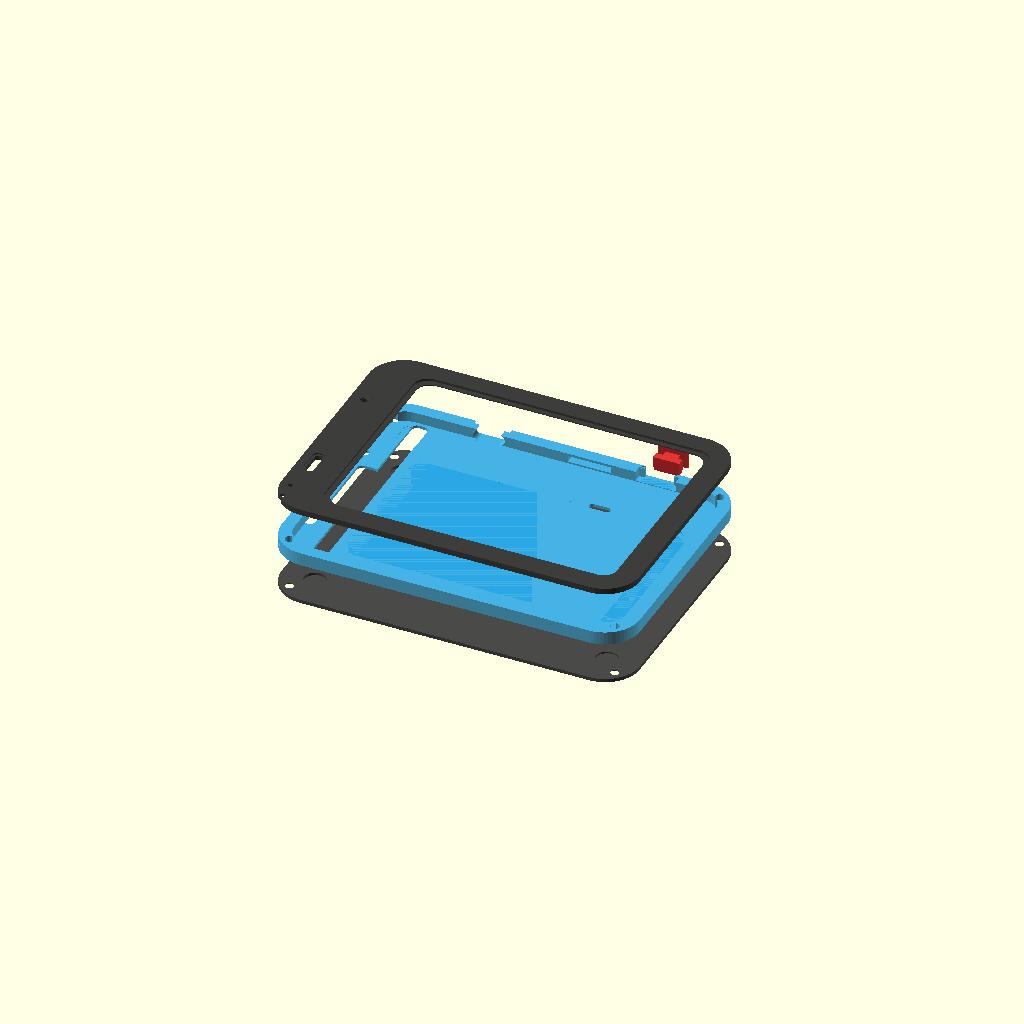
Cell 1: rendered with the file's own defaults.
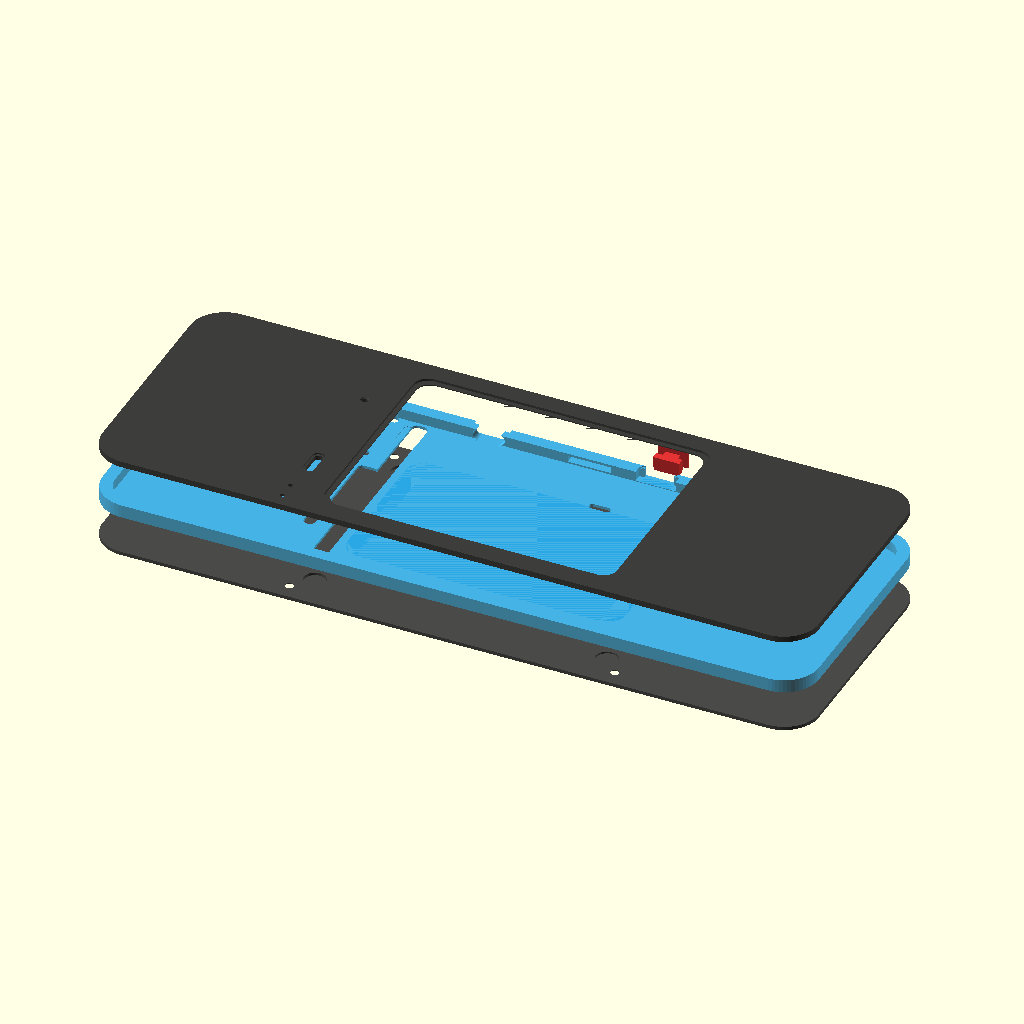
Cell 2: the same model with case_w = 206.
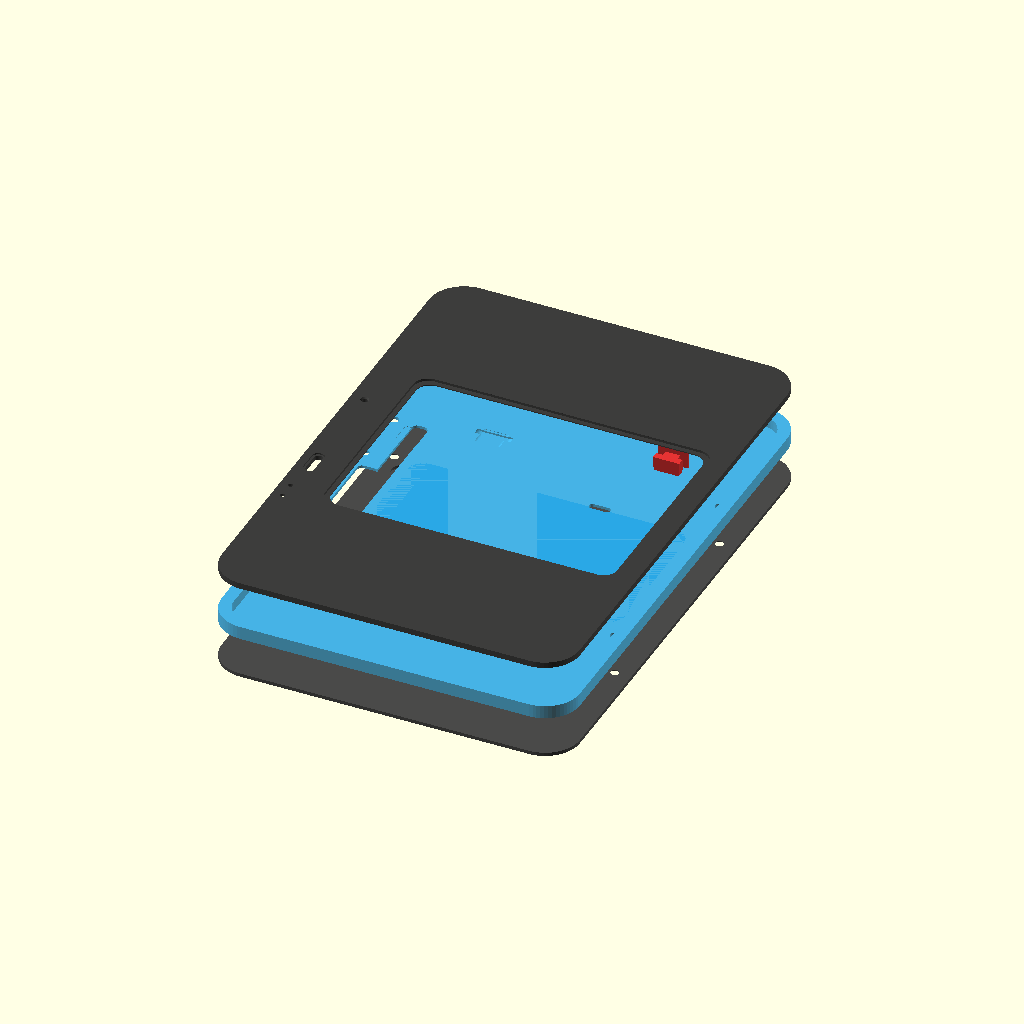
Cell 3 — case_h set to 148, the other parameters unchanged.
All cells are drawn from one camera (rotation 55°, 0°, 25°, orthographic, colour scheme Cornfield), so only the parameter changes between them.
Source of the model, hardware/3d_models_v2/epd_case_v2.scad:
// =============================================================================
// Project SlimBadge C6: Complete Mechanical Enclosure (V2.6 Precision Master Edition)
// Master Mechanical CAD Model for epd_c6_slimbadge.kicad_pcb & Dual-Coil NFC FPC
// Outer Dimensions: 103.0 mm x 74.0 mm x 6.50 mm (Ultra-Slim Sandwich)
// Designed by ZGQ Inc.
//
// Key Mechanical Refinements (100% Precision Alignment with Real PCB Layout):
// 1. PCB Alignment:
//    - Real PCB Bounds: X in [-3.00, 96.00] (Width 99.00mm), Y in [0.00, 62.00] (Height 62.00mm).
//    - Mapping Origin: X_case = X_pcb - 46.20 mm, Y_case = 34.80 mm - Y_pcb.
//    - Perfectly centers the board between perimeter screw bosses with >= 1.63mm nut clearance!
//    - Solid case wall thickness >= 1.70mm to 2.30mm everywhere, eliminating all corner breaks.
// 2. Ports & Slots Precision:
//    - Type-C (J1): X = -20.20 mm, racetrack 9.2x3.2mm with 11.5x4.2mm cable lead-in chamfer.
//    - TF Card Slot (J_TF): X = +8.80 mm, slot 12.5x1.8mm with 14.5x2.4mm push-push fingernail pocket.
//    - Slide Switch (SW1): X = +27.80 mm, stroke slot with engraved IEC "O" / "|" symbols.
// 3. Switch Retention & Anti-Drop Mechanism:
//    - Switch cap with deep 1.8x1.8x2.5mm lever sleeve, internal T-flange, and 4 tactile anti-slip ridges.
//    - Back cover features a dedicated interlocking retention block (后盖突起) at X=+27.80, Y=+32.50
//      that traps the switch cap from behind so it CANNOT fall out or wobble!
// 4. Restored Screen Pass-Through Opening (From V1):
//    - Full-length 65.0 x 4.5 mm slot through middle partition floor at X = -39.0 mm.
//    - Central 20.0 x 6.0 mm anti-bend relief space extending to X = -45.0 mm.
//    - Connects directly with J_EPD_A (X = -38.20 mm) with zero FPC bending stress!
// 5. NFC FPC & U_KEY Relief:
//    - U_KEY pocket (10.0 x 8.0 x 0.60 mm) carved on the FRONT face of the partition floor
//      at X = +18.80 mm, Y = 0.0 mm. FPC adheres completely flush without bulging against screen!
//    - NFC tail pass-through slot (6.0 x 2.0 mm) at X = +18.80 mm, Y = +18.50 mm.
// 6. Aesthetic Front Sensor Grille & RGB Pinhole:
//    - Capsule grille (7.5 x 2.4 mm) with polished 45° bevel at X = -47.40, Y = -15.90
//      for OPT3001 light sensor (U8) and SHT40 temp/humidity sensor (U7).
//    - Ø1.6mm front pinhole at X = -47.40, Y = +15.50 for front RGB indicator (LED1).
// 7. Rear Status LED Window:
//    - Capsule window (10.0 x 3.6 mm) with diffused bevel at X = +29.60, Y = +25.05
//      spanning all 3 rear status LEDs (LED2, LED3, LED4).
// 8. Screw Fasteners & Corner Continuity:
//    - Screws at standard border positions (±46.80, ±32.30 mm).
//    - Tangent corner bosses completely clear the PCB corner chamfers.
// =============================================================================

$fn = 60;

// -----------------------------------------------------------------------------
// 1. Global Dimensional Parameters
// -----------------------------------------------------------------------------
case_w = 103.0; // Outer length (X)
case_h = 74.0;  // Outer width (Y)
case_r = 10.0;  // Corner radius

// Z-Stack Layer Thicknesses
t_front  = 1.70; // Front cover total thickness
t_middle = 3.80; // Middle frame total thickness (0.80mm floor + 3.00mm cavity)
t_back   = 1.00; // Rear cover thickness
t_total  = t_front + t_middle + t_back; // 6.50 mm total ultra-thin sandwich

// Display & Glass Window Parameters
win_w = 82.2;    // Active visual width
win_h = 60.2;    // Active visual height
win_r = 4.0;     // Visual window corner radius
win_x = 3.5;     // X-offset ensuring top = bottom = right = 6.90mm margin!
win_y = 0.0;

glass_w = 85.0;  // 0.70mm cover glass width
glass_h = 63.0;  // 0.70mm cover glass height
glass_r = 4.5;
glass_d = 0.70;  // Glass rebate depth

epd_w   = 88.0;  // Bare EPD panel pocket width
epd_h   = 64.0;  // Bare EPD panel pocket height
epd_r   = 5.0;
epd_d   = 0.70;  // EPD bare panel rebate depth

// Perimeter Fasteners (Standard V1 Perimeter Layout)
screw_x = 46.80; // X position of 4-corner M2 fasteners
screw_y = 32.30; // Y position of 4-corner M2 fasteners

// 4-Corner N52 Magnets (Clear of battery and PCB components)
mag_dia   = 6.2;
mag_r     = mag_dia / 2.0;
mag_depth = 0.80;
mag_x     = 42.0;
mag_y     = 27.0;

// PCB Coordinate Mapping: X_case = X_pcb - 46.20, Y_case = 34.80 - Y_pcb
// Port Positions (Exact Sub-Millimeter Match to PCB)
typec_x  = -20.20;   // Mid-mount Type-C slot center (PCB X=26.0)
switch_x =  27.80;   // Top edge slide switch center (PCB X=74.0)
tf_x     =   8.80;   // Top edge Push-Push TF card slot center (PCB X=55.0)

// Front Sensor Capsule Window (Covering U8 OPT3001 & U7 SHT40 at bottom-left)
sensor_x = -47.40;   // PCB X = -1.20
sensor_y = -15.90;   // Midpoint between U8 (Y=-14.60) and U7 (Y=-17.20)
sensor_l = 7.50;     // Capsule length along Y
sensor_w = 2.40;     // Capsule width along X

// Front RGB Indicator LED1 (SK6805 on B.Cu)
led1_front_x = -47.40;
led1_front_y =  15.50;

// Rear Status LEDs Oval Window (Covering LED2, LED3, LED4 on F.Cu)
led_oval_x = 29.60;  // PCB X = 75.80
led_oval_y = 25.05;  // Midpoint between LED2 (Y=27.30) and LED4 (Y=22.80)
led_oval_l = 10.00;  // Capsule length along Y
led_oval_w = 3.60;   // Capsule width along X

// NFC FPC & U_KEY Positions
nfc_center_x = 18.80; // Aligned with U10 (PCB X=65.0)
nfc_tail_y   = 18.50; // Tail slot position

// Battery Bay: 80.0 x 46.0 mm (Spacious, clears magnets and screws)
bat_w = 80.0;
bat_h = 46.0;
bat_x =  5.50;
bat_y = -5.00;
bat_r =  5.0;


// -----------------------------------------------------------------------------
// 2D Helper Modules
// -----------------------------------------------------------------------------
module rounded_rect_2d(w, h, r) {
    hull() {
        translate([ w/2 - r,  h/2 - r]) circle(r=r);
        translate([-w/2 + r,  h/2 - r]) circle(r=r);
        translate([-w/2 + r, -h/2 + r]) circle(r=r);
        translate([ w/2 - r, -h/2 + r]) circle(r=r);
    }
}

module capsule_2d(w, l) {
    r = w / 2.0;
    hull() {
        translate([0,  l/2 - r]) circle(r=r);
        translate([0, -l/2 + r]) circle(r=r);
    }
}

module racetrack_2d(w, h) {
    r = h / 2.0;
    hull() {
        translate([ w/2 - r, 0]) circle(r=r);
        translate([-w/2 + r, 0]) circle(r=r);
    }
}


// -----------------------------------------------------------------------------
// Part 1: Front Cover (case_front_0_7glass)
// -----------------------------------------------------------------------------
module case_front_0_7glass() {
    difference() {
        // Outer Main Body
        linear_extrude(height = t_front)
            rounded_rect_2d(case_w, case_h, case_r);

        // 1. Visual Window (82.2 x 60.2 mm) - Through-hole
        translate([win_x, win_y, -0.1])
            linear_extrude(height = t_front + 0.2)
                rounded_rect_2d(win_w, win_h, win_r);

        // 2. Cover Glass Rebate on Front Face (Depth 0.70mm, Z: 1.00 to 1.70)
        translate([win_x, win_y, t_front - glass_d])
            linear_extrude(height = glass_d + 0.1)
                rounded_rect_2d(glass_w, glass_h, glass_r);

        // 3. EPD Bare Screen Pocket on Rear Face (Depth 0.70mm, Z: -0.01 to 0.70)
        translate([win_x, win_y, -0.01])
            linear_extrude(height = epd_d + 0.01)
                rounded_rect_2d(epd_w, epd_h, epd_r);

        // 4. Aesthetic Sensor Capsule Grille Window on Bottom-Left (OPT3001 & SHT40)
        translate([sensor_x, sensor_y, -0.1])
            linear_extrude(height = t_front + 0.2)
                capsule_2d(sensor_w, sensor_l);
        // Polished 45° Chamfer Bevel on Front Face
        translate([sensor_x, sensor_y, t_front - 0.40])
            linear_extrude(height = 0.45)
                capsule_2d(sensor_w + 1.2, sensor_l + 1.2);

        // 5. Front RGB Indicator (LED1) Pinhole & Light Guide Aperture
        translate([led1_front_x, led1_front_y, -0.1])
            cylinder(h = t_front + 0.2, d = 1.6);
        translate([led1_front_x, led1_front_y, t_front - 0.40])
            cylinder(h = 0.45, d1 = 1.6, d2 = 2.4);

        // 6. Dual Lanyard Holes on Left Outer Border (Dia 1.5mm)
        translate([-48.5, -28.0, -0.1]) cylinder(h = t_front + 0.2, d = 1.5);
        translate([-48.5, -33.0, -0.1]) cylinder(h = t_front + 0.2, d = 1.5);
        translate([-48.5, -30.5, 0.4]) cube([2.0, 7.5, 0.82], center = true);

        // 7. 4-Corner M2 Brass Nut Blind Holes (Dia 3.2mm, depth 1.20mm from rear)
        // Preserves 0.50mm clean, unbroken solid aesthetic front skin!
        for (sx = [-screw_x, screw_x]) {
            for (sy = [-screw_y, screw_y]) {
                translate([sx, sy, -0.01])
                    cylinder(h = 1.21, d = 3.2);
            }
        }
    }
}


// -----------------------------------------------------------------------------
// Part 2: Middle Frame (case_middle_L_frame)
// -----------------------------------------------------------------------------
module case_middle_L_frame() {
    difference() {
        // Outer Middle Frame Solid (Z: 0.0 to t_middle = 3.80mm)
        linear_extrude(height = t_middle)
            rounded_rect_2d(case_w, case_h, case_r);

        // ==================== FRONT FACE (Z = 0.0 to 0.80mm) ====================
        // Partition floor sits at Z = 0.0 to 0.80mm, supporting the EPD back.

        // 1. NFC U_KEY Relief Pocket ON FRONT FACE OF PARTITION FLOOR (Z: -0.01 to 0.60mm)
        // Positioned at X = +18.80mm, Y = 0.0mm (aligned with FPC center & U10)
        translate([nfc_center_x, 0.0, -0.01])
            linear_extrude(height = 0.61)
                rounded_rect_2d(10.0, 8.0, 1.5);

        // 2. Full-Length Screen & FPC Pass-Through Window (RESTORED FROM V1)
        // Main slot (65.0 x 4.5mm) through entire partition floor
        translate([-39.0, 0.0, -0.1])
            linear_extrude(height = t_middle + 0.2)
                rounded_rect_2d(4.5, 65.0, 1.5);
        // Central bend relief space (20.0 x 6.0mm)
        translate([-43.5, 0.0, -0.1])
            linear_extrude(height = t_middle + 0.2)
                rounded_rect_2d(6.0, 20.0, 1.5);

        // 3. NFC FPC Tail Pass-Through Slot (6.0 x 2.0mm) through partition floor
        translate([nfc_center_x, nfc_tail_y, -0.1])
            linear_extrude(height = t_middle + 0.2)
                rounded_rect_2d(6.0, 2.0, 0.8);

        // 4. Sensor Aperture Relief through Floor on Bottom-Left
        translate([sensor_x, sensor_y, -0.1])
            linear_extrude(height = 1.0)
                capsule_2d(sensor_w + 1.0, sensor_l + 1.0);

        // 5. LED1 Relief Aperture through Floor on Left
        translate([led1_front_x, led1_front_y, -0.1])
            cylinder(h = 1.0, d = 2.5);

        // ==================== REAR CAVITY (Z: 0.80 to 3.80mm) ====================
        // 6. Main Interior Rear Cavity (Z: 0.80 to 3.81mm, Depth 3.00mm)
        // Smooth interior boundary safely encasing PCB and battery
        translate([0, 0, 0.80])
            linear_extrude(height = 3.05)
                rounded_rect_2d(case_w - 7.0, case_h - 7.0, 6.5);

        // 7. Battery Bay (80.0 x 46.0 mm, unobstructed Z: 0.80 to 3.81mm)
        translate([bat_x, bat_y, 0.80])
            linear_extrude(height = 3.05)
                rounded_rect_2d(bat_w, bat_h, bat_r);

        // 8. J2 Battery Socket Relief Pocket (Depth 3.2mm around X=-39.70, Y=27.80)
        translate([-39.70, 27.80, 0.60])
            linear_extrude(height = 3.25)
                rounded_rect_2d(6.5, 6.5, 1.0);

        // ==================== PORTS ALONG TOP WALL (Y = +37.0) ====================
        // 9. Mid-Mount Type-C Slot at X = -20.20mm (V1 Racetrack Precision)
        // Main connector racetrack opening (9.2 x 3.2mm)
        translate([typec_x, 35.5, 2.30])
            rotate([90, 0, 0])
                linear_extrude(height = 6.0, center = true)
                    racetrack_2d(9.2, 3.2);
        // Type-C Cable Plug Lead-in Chamfer Pocket (11.5 x 4.2mm)
        translate([typec_x, 36.8, 2.30])
            rotate([90, 0, 0])
                linear_extrude(height = 2.0, center = true)
                    racetrack_2d(11.5, 4.2);

        // 10. Push-Push TF Card Slot at X = +8.80mm (V1 Precision with Ejection Pocket)
        // Card insertion slot (12.5 x 1.8mm)
        translate([tf_x, 35.5, 2.20])
            cube([12.5, 6.0, 1.8], center = true);
        // Fingernail push-push ejection chamfer pocket (14.5 x 2.4mm)
        translate([tf_x, 36.8, 2.20])
            cube([14.5, 2.2, 2.4], center = true);

        // 11. Slide Switch (SW1) Slot at X = +27.80mm (Open to Rear for Effortless Assembly!)
        // Slider lever stroke slot (8.5 x 6.0mm, Z: 1.0 to 3.9mm)
        translate([switch_x, 35.5, 2.45])
            cube([8.5, 6.0, 2.9], center = true);
        // Switch internal body & cap flange pocket (11.5 x 4.5 x 2.9mm)
        translate([switch_x, 33.6, 2.45])
            cube([11.5, 4.5, 2.9], center = true);

        // Engraved IEC Symbols: "O" at X=23.3, "|" at X=32.3
        translate([switch_x - 4.5, 35.8, 3.4])
            linear_extrude(height = 0.5)
                text("O", size = 2.0, font = "Arial:style=Bold", halign = "center", valign = "center");
        translate([switch_x + 4.5, 35.8, 3.4])
            linear_extrude(height = 0.5)
                text("|", size = 2.0, font = "Arial:style=Bold", halign = "center", valign = "center");

        // ==================== FASTENERS & PERIMETER ====================
        // 12. 4-Corner M2 Screw Through-Holes (Dia 2.6mm at ±46.80, ±32.30)
        for (sx = [-screw_x, screw_x]) {
            for (sy = [-screw_y, screw_y]) {
                translate([sx, sy, -0.1])
                    cylinder(h = t_middle + 0.2, d = 2.6);
            }
        }

        // 13. Left Wall Dual Lanyard Holes (Dia 1.5mm)
        translate([-49.5, -28.0, 2.0])
            rotate([0, 90, 0]) cylinder(h = 6.0, d = 1.5, center = true);
        translate([-49.5, -33.0, 2.0])
            rotate([0, 90, 0]) cylinder(h = 6.0, d = 1.5, center = true);
    }
}


// -----------------------------------------------------------------------------
// Part 3: Rear Cover (case_back_slim)
// -----------------------------------------------------------------------------
module case_back_slim() {
    union() {
        difference() {
            // Main Plate (Z: 0.0 to t_back = 1.00mm)
            linear_extrude(height = t_back)
                rounded_rect_2d(case_w, case_h, case_r);

            // 1. Status LED Oval Window at X = +29.60mm, Y = +25.05mm
            // Spanning all 3 rear status LEDs (LED2, LED3, LED4)
            translate([led_oval_x, led_oval_y, -0.1])
                linear_extrude(height = t_back + 0.2)
                    capsule_2d(led_oval_w, led_oval_l);
            // Chamfered bevel on outer face for elegant diffused light
            translate([led_oval_x, led_oval_y, -0.01])
                linear_extrude(height = 0.35)
                    capsule_2d(led_oval_w + 1.2, led_oval_l + 1.2);

            // 2. Battery Bay Buffer Recess on Inner Face (Depth 0.30mm, Z: 0.70 to 1.01)
            translate([bat_x, bat_y, t_back - 0.30])
                linear_extrude(height = 0.35)
                    rounded_rect_2d(bat_w - 2.0, bat_h - 2.0, bat_r);

            // 3. J2 Battery Socket Relief Pocket on Inner Face (Depth 0.40mm)
            translate([-39.70, 27.80, t_back - 0.40])
                linear_extrude(height = 0.45)
                    rounded_rect_2d(6.5, 6.5, 1.0);

            // 4. 4-Corner N52 Magnet Recesses (Dia 6.2mm, depth 0.80mm on inner face)
            // Completely clears battery bay!
            for (mx = [-mag_x, mag_x]) {
                for (my = [-mag_y, mag_y]) {
                    translate([mx, my, t_back - mag_depth])
                        cylinder(h = mag_depth + 0.1, d = mag_dia);
                }
            }

            // 5. 4-Corner M2 Screw Countersunk Through-Holes (±46.80, ±32.30)
            for (sx = [-screw_x, screw_x]) {
                for (sy = [-screw_y, screw_y]) {
                    // Screw shaft through-hole (Dia 2.4mm)
                    translate([sx, sy, -0.1])
                        cylinder(h = t_back + 0.2, d = 2.4);
                    // 90° Countersunk head pocket (Dia 4.5mm x depth 0.8mm)
                    translate([sx, sy, -0.01])
                        cylinder(h = 0.81, d1 = 4.5, d2 = 2.4);
                }
            }

            // 6. Laser-Grade SlimBadge Engraving on Outer Face
            translate([0.0, -18.0, -0.01])
                linear_extrude(height = 0.25)
                    text("SlimBadge C6", size = 4.2, font = "Arial:style=Bold", halign = "center", valign = "center");
            translate([0.0, -24.0, -0.01])
                linear_extrude(height = 0.25)
                    text("3.98\" BWRY E-Paper · ZGQ Inc.", size = 2.4, font = "Arial:style=Bold", halign = "center", valign = "center");
        }

        // ==================== INTERLOCKING RETENTION BLOCK (后盖突起) ====================
        // Traps the switch cap from behind so it NEVER drops off or wobbles!
        // Positioned at X = switch_x (27.80mm), Y = 32.50mm, protruding 1.6mm into middle frame cavity
        translate([switch_x, 32.50, t_back + 0.80])
            cube([9.0, 2.2, 1.6], center = true);
    }
}


// -----------------------------------------------------------------------------
// Part 4: Precision Switch Cap (switch_cap_slim)
// -----------------------------------------------------------------------------
// Features:
// - Deep 1.8 x 1.8 x 2.5 mm internal socket sleeving over PCM12 switch lever
// - Extended retaining T-flange trapped by back cover protrusion
// - Outer finger knob with signature 4 raised anti-slip tactile ridges
// =============================================================================
module switch_cap_slim() {
    union() {
        // (a) Internal Sleeve Socket & Retaining T-Flange
        difference() {
            union() {
                // Main retention flange
                translate([0, -1.0, 2.4])
                    cube([7.6, 2.0, 3.2], center = true);
                // Downward extension sleeve (locked by back cover protrusion!)
                translate([0, -1.0, 0.8])
                    cube([7.2, 2.0, 1.6], center = true);
            }
            // Deep socket for 1.5x1.5mm PCM12 switch lever (tight friction fit)
            translate([0, -1.0, 1.6])
                cube([1.8, 1.8, 2.5], center = true);
        }

        // (b) Sliding Neck through Middle Frame Wall
        translate([0, 1.20, 2.4])
            cube([4.2, 2.4, 2.2], center = true);

        // (c) External Tactile Finger Knob with 45° Chamfers
        translate([0, 3.10, 2.4])
            difference() {
                cube([8.6, 1.6, 4.8], center = true);
                // 45° Edge Chamfers
                translate([0, 0.8, 2.4])
                    rotate([45, 0, 0]) cube([10.0, 1.0, 1.0], center = true);
                translate([0, 0.8, -2.4])
                    rotate([45, 0, 0]) cube([10.0, 1.0, 1.0], center = true);
                translate([4.3, 0.8, 0])
                    rotate([0, 0, 45]) cube([1.0, 1.0, 6.0], center = true);
                translate([-4.3, 0.8, 0])
                    rotate([0, 0, 45]) cube([1.0, 1.0, 6.0], center = true);
            }

        // (d) 4x Raised Tactile Anti-Slip Vertical Ridges (V1 Signature Finish)
        for (rx = [-2.4, -0.8, 0.8, 2.4]) {
            translate([rx, 3.90, 2.4])
                hull() {
                    cube([0.55, 0.01, 3.8], center = true);
                    translate([0, 0.25, 0])
                        cube([0.30, 0.01, 3.0], center = true);
                }
        }
    }
}


// -----------------------------------------------------------------------------
// 3D Assembly Preview
// -----------------------------------------------------------------------------
mode = "exploded"; // ["exploded", "assembled"]

if (mode == "exploded") {
    translate([0, 0, 28]) color([0.2, 0.2, 0.2, 0.95]) case_front_0_7glass();
    translate([0, 0, 12]) color([0.15, 0.65, 0.9, 0.85]) case_middle_L_frame();
    translate([0, 0, 0])  color([0.25, 0.25, 0.25, 0.95]) case_back_slim();
    translate([switch_x, 42.0, 13]) color([0.9, 0.2, 0.2, 1.0]) switch_cap_slim();
} else {
    translate([0, 0, t_back + t_middle]) color([0.2, 0.2, 0.2, 0.95]) case_front_0_7glass();
    translate([0, 0, t_back]) color([0.15, 0.65, 0.9, 0.85]) case_middle_L_frame();
    translate([0, 0, 0]) color([0.25, 0.25, 0.25, 0.95]) case_back_slim();
    translate([switch_x, 37.0 - 2.5, t_back + 0.4]) color([0.9, 0.2, 0.2, 1.0]) switch_cap_slim();
}
Parameter table extracted from the source (name, type, default, range or options):
case_w: number, default 103
case_h: number, default 74
case_r: number, default 10
t_front: number, default 1.7
t_middle: number, default 3.8
t_back: number, default 1
win_w: number, default 82.2
win_h: number, default 60.2
win_r: number, default 4
win_x: number, default 3.5
win_y: number, default 0
glass_w: number, default 85
glass_h: number, default 63
glass_r: number, default 4.5
glass_d: number, default 0.7
epd_w: number, default 88
epd_h: number, default 64
epd_r: number, default 5
epd_d: number, default 0.7
screw_x: number, default 46.8
screw_y: number, default 32.3
mag_dia: number, default 6.2
mag_depth: number, default 0.8
mag_x: number, default 42
mag_y: number, default 27
typec_x: number, default -20.2
switch_x: number, default 27.8
tf_x: number, default 8.8
sensor_x: number, default -47.4
sensor_y: number, default -15.9
sensor_l: number, default 7.5
sensor_w: number, default 2.4
led1_front_x: number, default -47.4
led1_front_y: number, default 15.5
led_oval_x: number, default 29.6
led_oval_y: number, default 25.05
led_oval_l: number, default 10
led_oval_w: number, default 3.6
nfc_center_x: number, default 18.8
nfc_tail_y: number, default 18.5
bat_w: number, default 80
bat_h: number, default 46
bat_x: number, default 5.5
bat_y: number, default -5
bat_r: number, default 5
